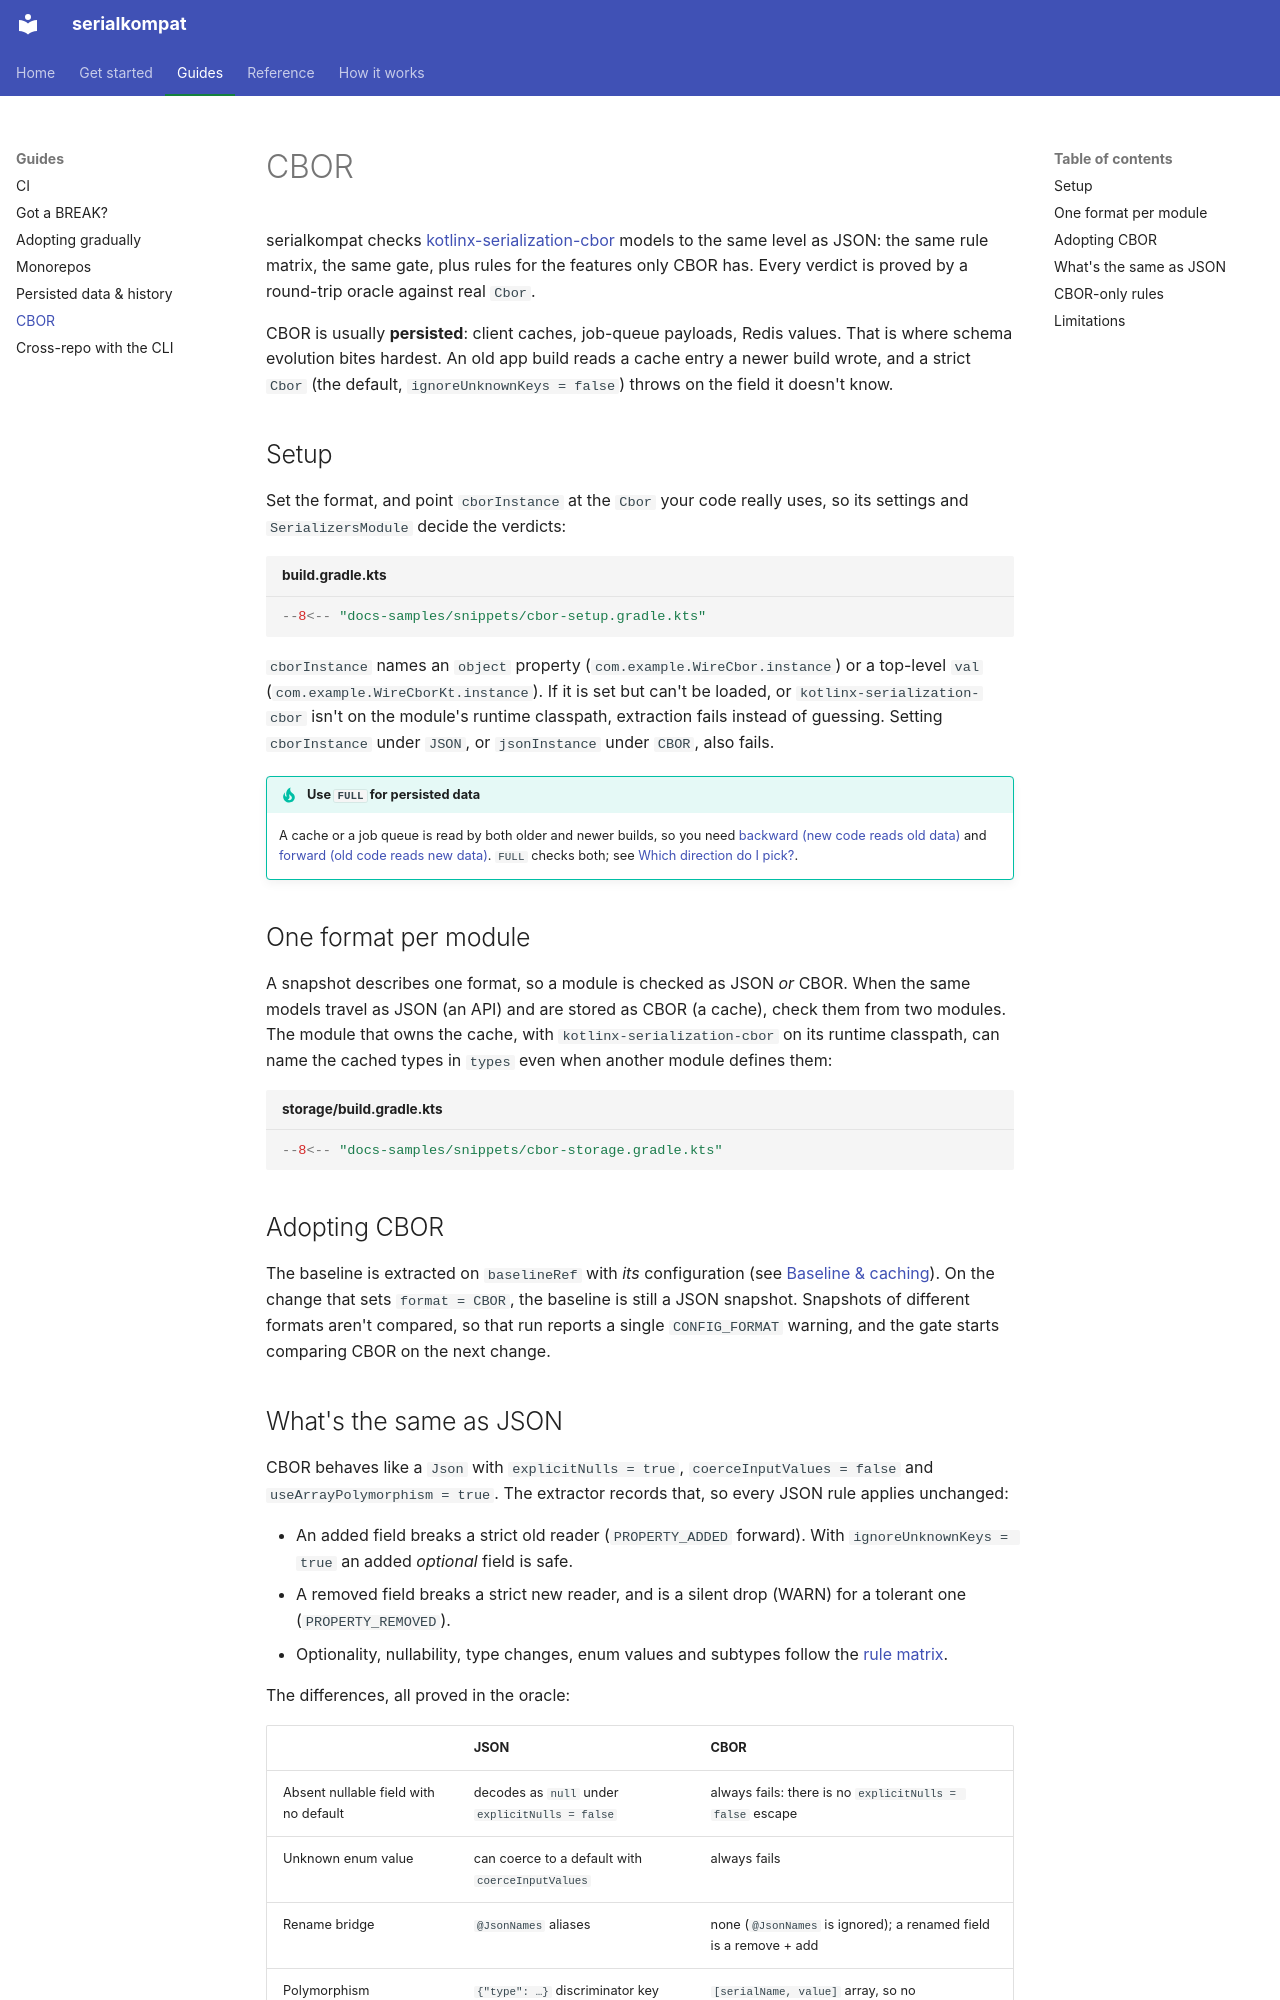

repository: chrisjenx/serialkompat · page: cbor/index.html · generator: mkdocs

# CBOR

serialkompat checks [kotlinx-serialization-cbor](https://github.com/Kotlin/kotlinx.serialization/blob/master/formats/README.md#cbor)
models to the same level as JSON: the same rule matrix, the same gate, plus rules for
the features only CBOR has. Every verdict is proved by a round-trip oracle against real
`Cbor`.

CBOR is usually **persisted**: client caches, job-queue payloads, Redis values. That is
where schema evolution bites hardest. An old app build reads a cache entry a newer build
wrote, and a strict `Cbor` (the default, `ignoreUnknownKeys = false`) throws on the field
it doesn't know.

## Setup

Set the format, and point `cborInstance` at the `Cbor` your code really uses, so its
settings and `SerializersModule` decide the verdicts:

```kotlin title="build.gradle.kts"
--8<-- "docs-samples/snippets/cbor-setup.gradle.kts"
```

`cborInstance` names an `object` property (`com.example.WireCbor.instance`) or a
top-level `val` (`com.example.WireCborKt.instance`). If it is set but can't be loaded, or
`kotlinx-serialization-cbor` isn't on the module's runtime classpath, extraction fails
instead of guessing. Setting `cborInstance` under `JSON`, or `jsonInstance` under `CBOR`,
also fails.

!!! tip "Use `FULL` for persisted data"
    A cache or a job queue is read by both older and newer builds, so you need
    [backward (new code reads old data)](concepts.md#backward-vs-forward) and
    [forward (old code reads new data)](concepts.md#backward-vs-forward). `FULL` checks
    both; see [Which direction do I pick?](concepts.md#choosing-a-direction).

## One format per module { #one-format-per-module }

A snapshot describes one format, so a module is checked as JSON *or* CBOR. When the same
models travel as JSON (an API) and are stored as CBOR (a cache), check them from two
modules. The module that owns the cache, with `kotlinx-serialization-cbor` on its runtime
classpath, can name the cached types in `types` even when another module defines them:

```kotlin title="storage/build.gradle.kts"
--8<-- "docs-samples/snippets/cbor-storage.gradle.kts"
```

## Adopting CBOR { #adopting-cbor }

The baseline is extracted on `baselineRef` with *its* configuration (see
[Baseline & caching](baseline-caching.md#the-git-ref-baseline)). On the change that sets `format = CBOR`, the baseline is
still a JSON snapshot. Snapshots of different formats aren't compared, so that run
reports a single `CONFIG_FORMAT` warning, and the gate starts comparing CBOR on the next
change.
